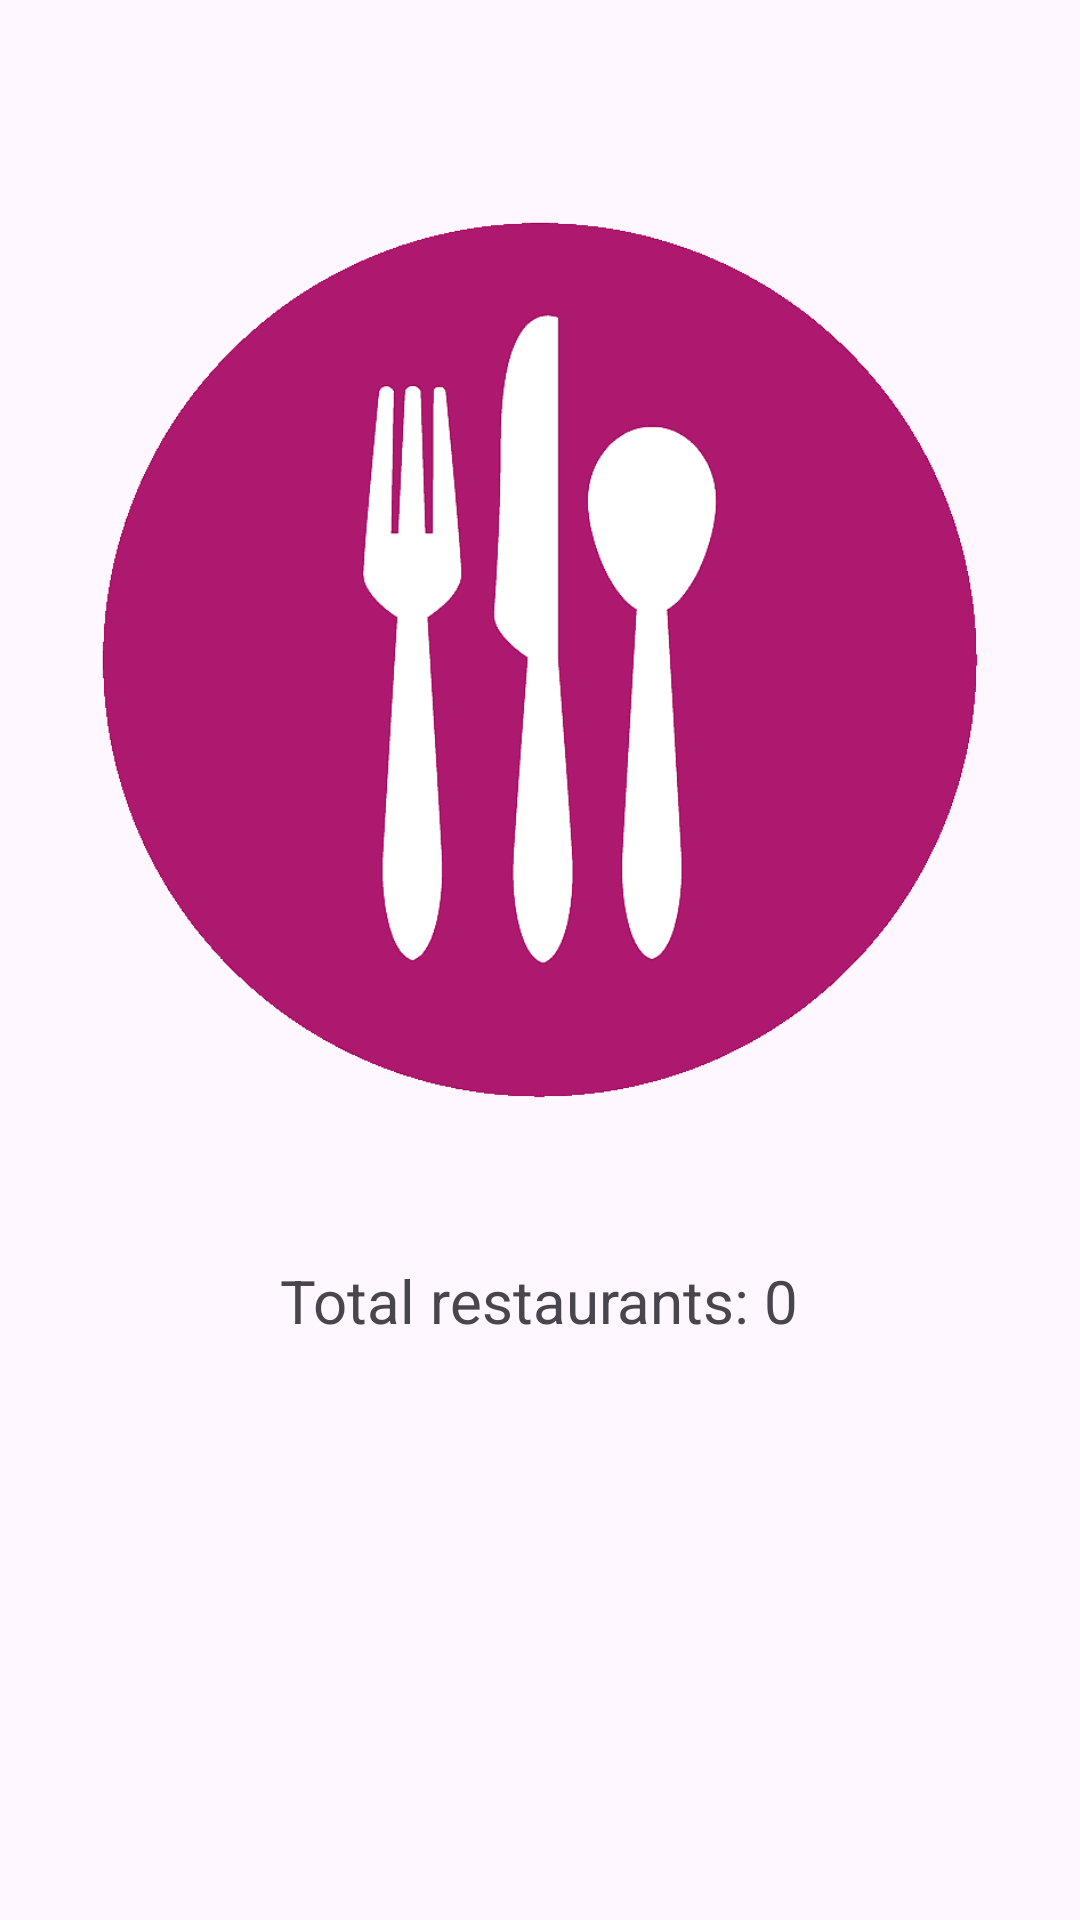

This screen was rendered from an Android layout file. Write that file and the resources it references.
<!-- AndroidManifest.xml: application theme Theme.MyRestaurants_V1 -->
<!-- res/layout/home.xml -->
<?xml version="1.0" encoding="utf-8"?>
<LinearLayout xmlns:android="http://schemas.android.com/apk/res/android"
    android:layout_width="match_parent"
    android:layout_height="match_parent"
    android:orientation="vertical">

    <ImageView
        android:layout_marginTop="20sp"
        android:layout_width="350sp"
        android:layout_height="400sp"
        android:layout_gravity="center"
        android:src="@drawable/splash_screen"/>

    <TextView
        android:layout_width="wrap_content"
        android:layout_height="wrap_content"
        android:text="Total restaurants: 0"
        android:layout_gravity="center"
        android:textSize="20sp"
        android:id="@+id/size"/>

</LinearLayout>
<!-- resources referenced by this layout -->
<resources>
  <!-- drawable splash_screen: png bitmap (drawable, 9577 bytes) -->
  <style name="Theme.MyRestaurants_V1" parent="Base.Theme.MyRestaurants_V1" />
  <style name="Base.Theme.MyRestaurants_V1" parent="Theme.Material3.DayNight">
          
          <item name="colorPrimary">@color/pink</item>
          
      </style>
  <color name="pink">#AE126E</color>
</resources>
